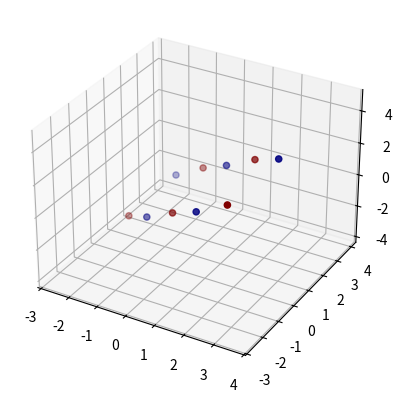

Python code for this plot:
import numpy as np
import scipy.optimize as spo
import matplotlib.pyplot as plt

# Dados
V0 = 1.09e3  # eV
r0 = .330  # Angstrom
e2 = 14.4  # eV Ang
n, m = 5, 5

# Criando os íons

class ion:
    # Classe ion: cria o objeto
    # ion, de carga .carga na posição .pos
    def __init__(self, carga):
        self.carga = carga
        self.pos = [0, 0, 0]  # ao criar o ion, coloca-o na origem

Ions = []  # lista com os íons
for i in range(n):
    Ions.append(ion(1))
for j in range(m):
    Ions.append(ion(-1))

# "chute" inicial: íons em posições aleatórias
pos0 = np.random.rand((n + m) * 3)  # será posteriormente atribuída aos íons

# Potencial de dois íons
def V(I1, I2):
    s = I1.carga * I2.carga  # -1: atração; 1: repulsão
    V0a = V0 if I1.carga - I2.carga != 0 else 0
    r = np.linalg.norm(I1.pos - I2.pos)
    return s * e2 / r + V0a * np.exp(-r / r0)

# Potencial total do cluster
def Vcluster(pos):

    position = pos.reshape(n + m, 3)
    for i in range(len(Ions)):
        Ions[i].pos = position[i]

    Vc = 0
    for i in range(len(Ions)):
        for j in range(i+1, len(Ions)):
            Vc += V(Ions[i], Ions[j])

    return Vc

# Encontrando as posições de equilíbrio
sol = spo.minimize(Vcluster, pos0)
print(sol)

# reformatando as posições para um formato mais amigável
x, y, z = sol.x.reshape(n + m, 3).T

# Gráficos
fig = plt.figure()
ax = fig.add_subplot(projection='3d')
colors = [i.carga for i in Ions]
ax.scatter(x, y, z, c=colors, cmap='jet')

plt.show()
